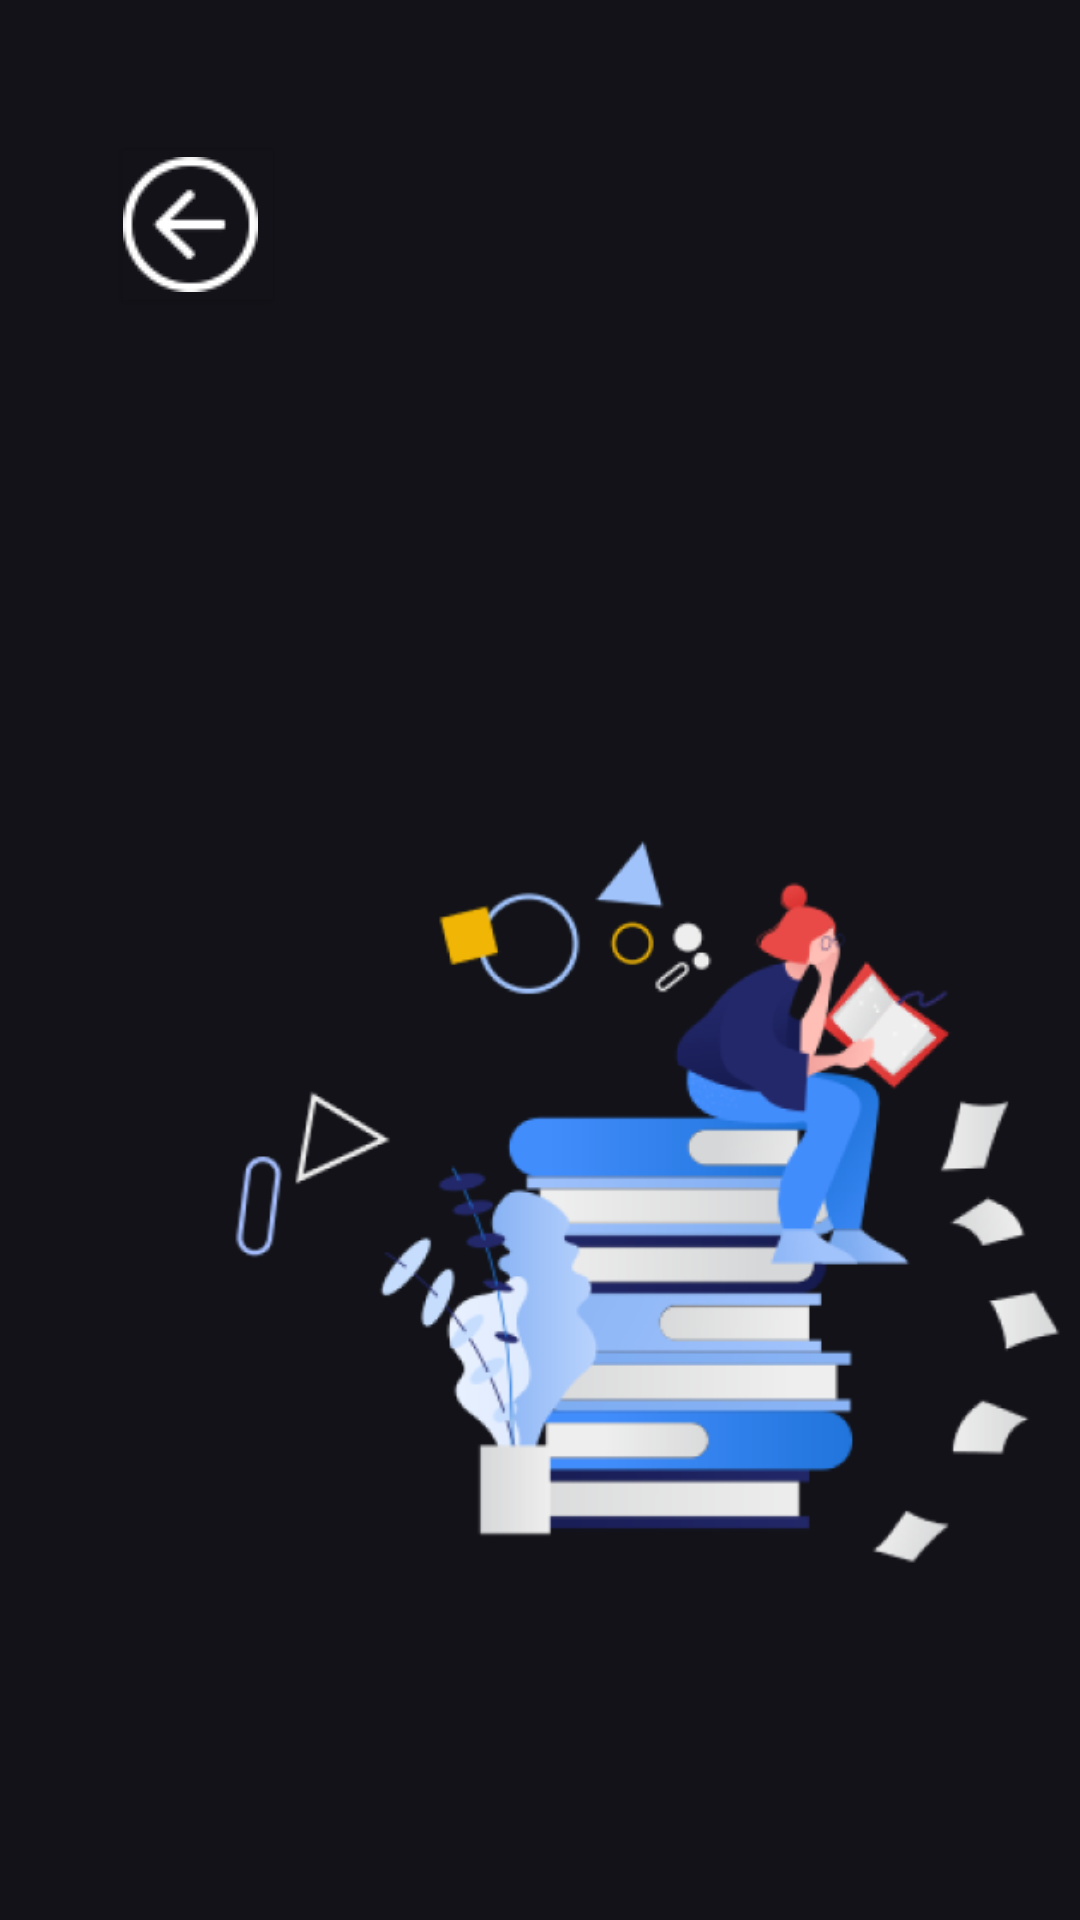

This screen was rendered from an Android layout file. Write that file and the resources it references.
<!-- AndroidManifest.xml: application theme AppTheme -->
<!-- res/layout/log_in_page.xml -->
<RelativeLayout xmlns:android="http://schemas.android.com/apk/res/android"
	android:layout_width="match_parent"
	android:layout_height="match_parent"
	android:background="@drawable/bg_main_background">

	
	<ImageView android:id="@+id/log_in_picture"
		android:src="@drawable/log_in_picture"
		android:contentDescription="log_in_picture"
		android:layout_marginStart="66dp"
		android:layout_marginTop="185dp"
		android:layout_width="515dp"
		android:layout_height="429dp" />


	
	<RelativeLayout android:id="@+id/email_input_component_container_container"
		android:layout_marginTop="335dp"
		android:layout_marginStart="772dp"
		android:layout_width="wrap_content"
		android:layout_height="wrap_content"
		android:background="@drawable/bg_main_background"
		>

		<TextView android:id="@+id/email_label"
			android:textSize="15sp"
			android:textColor="@color/main_text_color"
			android:layout_marginTop="1dp"
			android:layout_width="136.5dp"
			android:layout_height="22.5dp"
			android:text="@string/email_label_string"
			 />

		<EditText
			android:id="@+id/input_box_email"
			android:layout_width="360dp"
			android:layout_height="52.5dp"
			android:layout_alignParentStart="true"
			android:layout_marginTop="21.5dp"
			android:background="@drawable/input_box_shape"
			android:hint="@string/enter_your_email_string"
			android:inputType="text"
			android:paddingLeft="12dp"
			android:textColor="@color/white"
			android:textColorHint="@color/hint_input_color"
			android:textSize="16sp" /> 
	</RelativeLayout>

	
	<RelativeLayout android:id="@+id/password_input_component_container"
		android:layout_marginTop="424dp"
		android:layout_marginStart="772dp"
		android:layout_width="wrap_content"
		android:layout_height="wrap_content"
		android:background="@drawable/bg_main_background"
		>

		<TextView android:id="@+id/password_label"
			android:textSize="15sp"
			android:textColor="@color/main_text_color"
			android:layout_marginTop="1dp"
			android:layout_width="87.5dp"
			android:layout_height="22.5dp"
			android:text="@string/password_label_string"
			 />


		<EditText
			android:id="@+id/input_box_password"
			android:layout_width="360dp"
			android:layout_height="52.5dp"
			android:layout_alignParentStart="true"
			android:layout_marginTop="21.5dp"
			android:background="@drawable/input_box_shape"
			android:hint="@string/enter_your_password_string"
			android:inputType="textPassword"
			android:paddingLeft="12dp"
			android:textColor="@color/white"
			android:textColorHint="@color/hint_input_color"
			android:textSize="16sp" /> 
	</RelativeLayout>

	
	<Button
		android:id="@+id/log_in_button_ek4"
		android:layout_marginTop="584dp"
		android:layout_marginStart="772dp"
		android:layout_width="359dp"
		android:layout_height="62dp"
		android:background="@drawable/button_shape"
		android:onClick="onGetStartedClick"
		android:textStyle="bold"
		android:layout_gravity="center_horizontal|center"
		android:gravity="center"
		android:textSize="30sp"
		android:textColor="@color/main_text_color"
		android:text="@string/log_in__string"
		android:textAllCaps="false"/>

	
	<Button
		android:id="@+id/back_space_in_log_in"
		android:layout_marginTop="50dp"
		android:layout_marginStart="41dp"
		android:layout_width="50dp"
		android:layout_height="50dp"
		android:background="@drawable/bg_main_background"
		android:drawableStart="@drawable/back_space"
		android:contentDescription="back_space_in_log_in"
		android:text=""
		android:onClick="onButtonClick"/>

	
	<RelativeLayout android:id="@+id/welcome_back"
		android:layout_marginTop="120dp"
		android:layout_marginStart="769dp"
		android:layout_width="wrap_content"
		android:layout_height="wrap_content"
		>

		<TextView android:id="@+id/back_"
			android:layout_gravity="center_horizontal|center"
			android:gravity="center"
			android:textSize="75sp"
			android:shadowRadius="4"
			android:shadowColor="#000000"
			android:shadowDx="0"
			android:shadowDy="4"
			android:textColor="@color/main_text_color"
			android:layout_marginLeft="56dp"
			android:layout_marginTop="68dp"
			android:layout_width="240dp"
			android:layout_height="113.5dp"
			android:text="@string/back__string"
			 />

		<TextView android:id="@+id/welcome"
			android:layout_gravity="center_horizontal|center"
			android:gravity="center"
			android:textSize="75sp"
			android:shadowRadius="4"
			android:shadowColor="#000000"
			android:shadowDx="0"
			android:shadowDy="4"
			android:textColor="@color/main_text_color"
			android:layout_marginLeft="-13dp"
			android:layout_marginTop="0dp"
			android:layout_width="379dp"
			android:layout_height="113.5dp"
			android:text="@string/welcome_string"
			 />
	</RelativeLayout>
</RelativeLayout>
<!-- resources referenced by this layout -->
<resources>
  <color name="hint_input_color">#565656</color>
  <color name="main_text_color">#FFFFFF</color>
  <color name="white">#FFFFFFFF</color>
  <!-- drawable back_space: png bitmap (drawable, 1585 bytes) -->
  <!-- drawable bg_main_background (drawable) -->
  <?xml version="1.0" encoding="utf-8"?>
  <shape xmlns:android="http://schemas.android.com/apk/res/android"
      android:shape="rectangle" >
      <solid android:color="@color/bg_main_color" />
  </shape>
  <!-- drawable button_shape (drawable-nodpi) -->
  <?xml version="1.0" encoding="utf-8"?>
  <shape xmlns:android="http://schemas.android.com/apk/res/android"
  	android:shape="rectangle" >
  	<corners android:radius="30dp" />
  	<solid android:color="@color/button_color" />
  </shape>
  <!-- drawable input_box_shape (drawable-nodpi) -->
  <?xml version="1.0" encoding="utf-8"?>
  <shape xmlns:android="http://schemas.android.com/apk/res/android"
  	android:shape="rectangle" >
  	<corners android:radius="15dp" />
  	<stroke android:color="#565656" android:width="1dp" />
  	<solid android:color="@color/input_box_color" />
  </shape>
  <!-- drawable log_in_picture: png bitmap (drawable, 68997 bytes) -->
  <string name="back__string">Back!</string>
  <string name="email_label_string">University Email</string>
  <string name="enter_your_email_string">Enter your university email</string>
  <string name="enter_your_password_string">Enter your password</string>
  <string name="log_in__string">Login</string>
  <string name="password_label_string">Password</string>
  <string name="welcome_string">Welcome</string>
  <style name="AppTheme" parent="Theme.AppCompat.Light.DarkActionBar">
  		<item name="colorPrimary">@color/colorPrimary</item>
  		<item name="colorPrimaryDark">@color/colorPrimaryDark</item>
  		<item name="colorAccent">@color/colorAccent</item>
  
  		<item name="actionBarSize">48dp</item>
  	</style>
  <color name="bg_main_color">#121218</color>
  <color name="button_color">#2F2F2F</color>
  <color name="input_box_color">#1F1F1F</color>
  <color name="colorPrimary">#008577</color>
  <color name="colorPrimaryDark">#00574B</color>
  <color name="colorAccent">#D81B60</color>
</resources>
